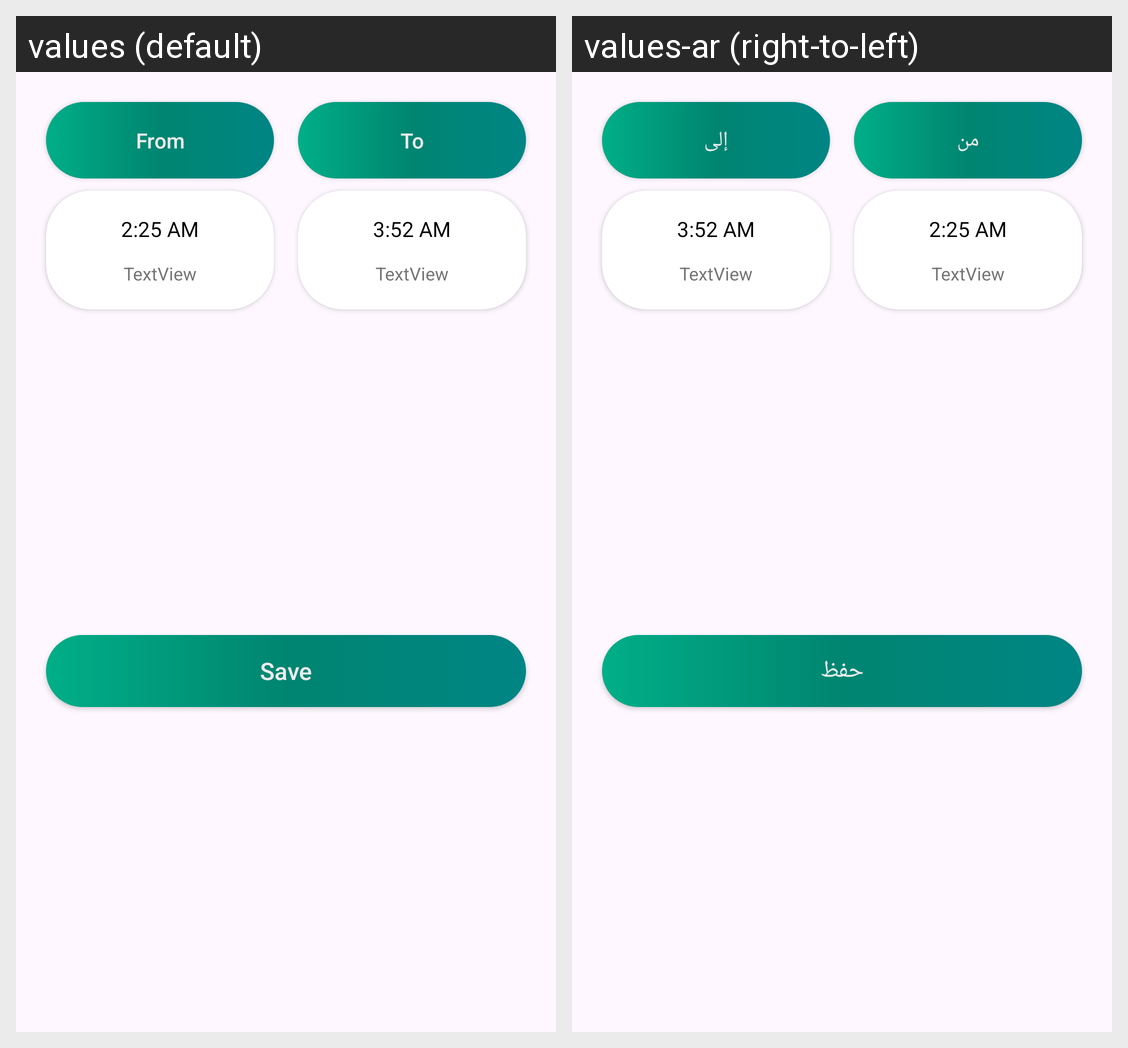

The Android screen above is rendered under two locales of the same app. Produce the string resources it draws, with the default and per-locale values.
Android screen res/layout/fragment_alert_time_picker_dialog.xml rendered under 2 locales, left to right: values (default), values-ar (right-to-left). Device: Nexus 5 (rendered at 1080×1920; each locale shown at half size, 540×960, under a caption strip naming it); theme Theme.WeatherWatcher.
Strings drawn on this screen, with the default value and each locale's value (text and hints the layout hard-codes, and strings that could not be matched under every locale, appear in the picture but are not listed):

to
  values: To
  values-ar: إلى

from
  values: From
  values-ar: من

save
  values: Save
  values-ar: حفظ
